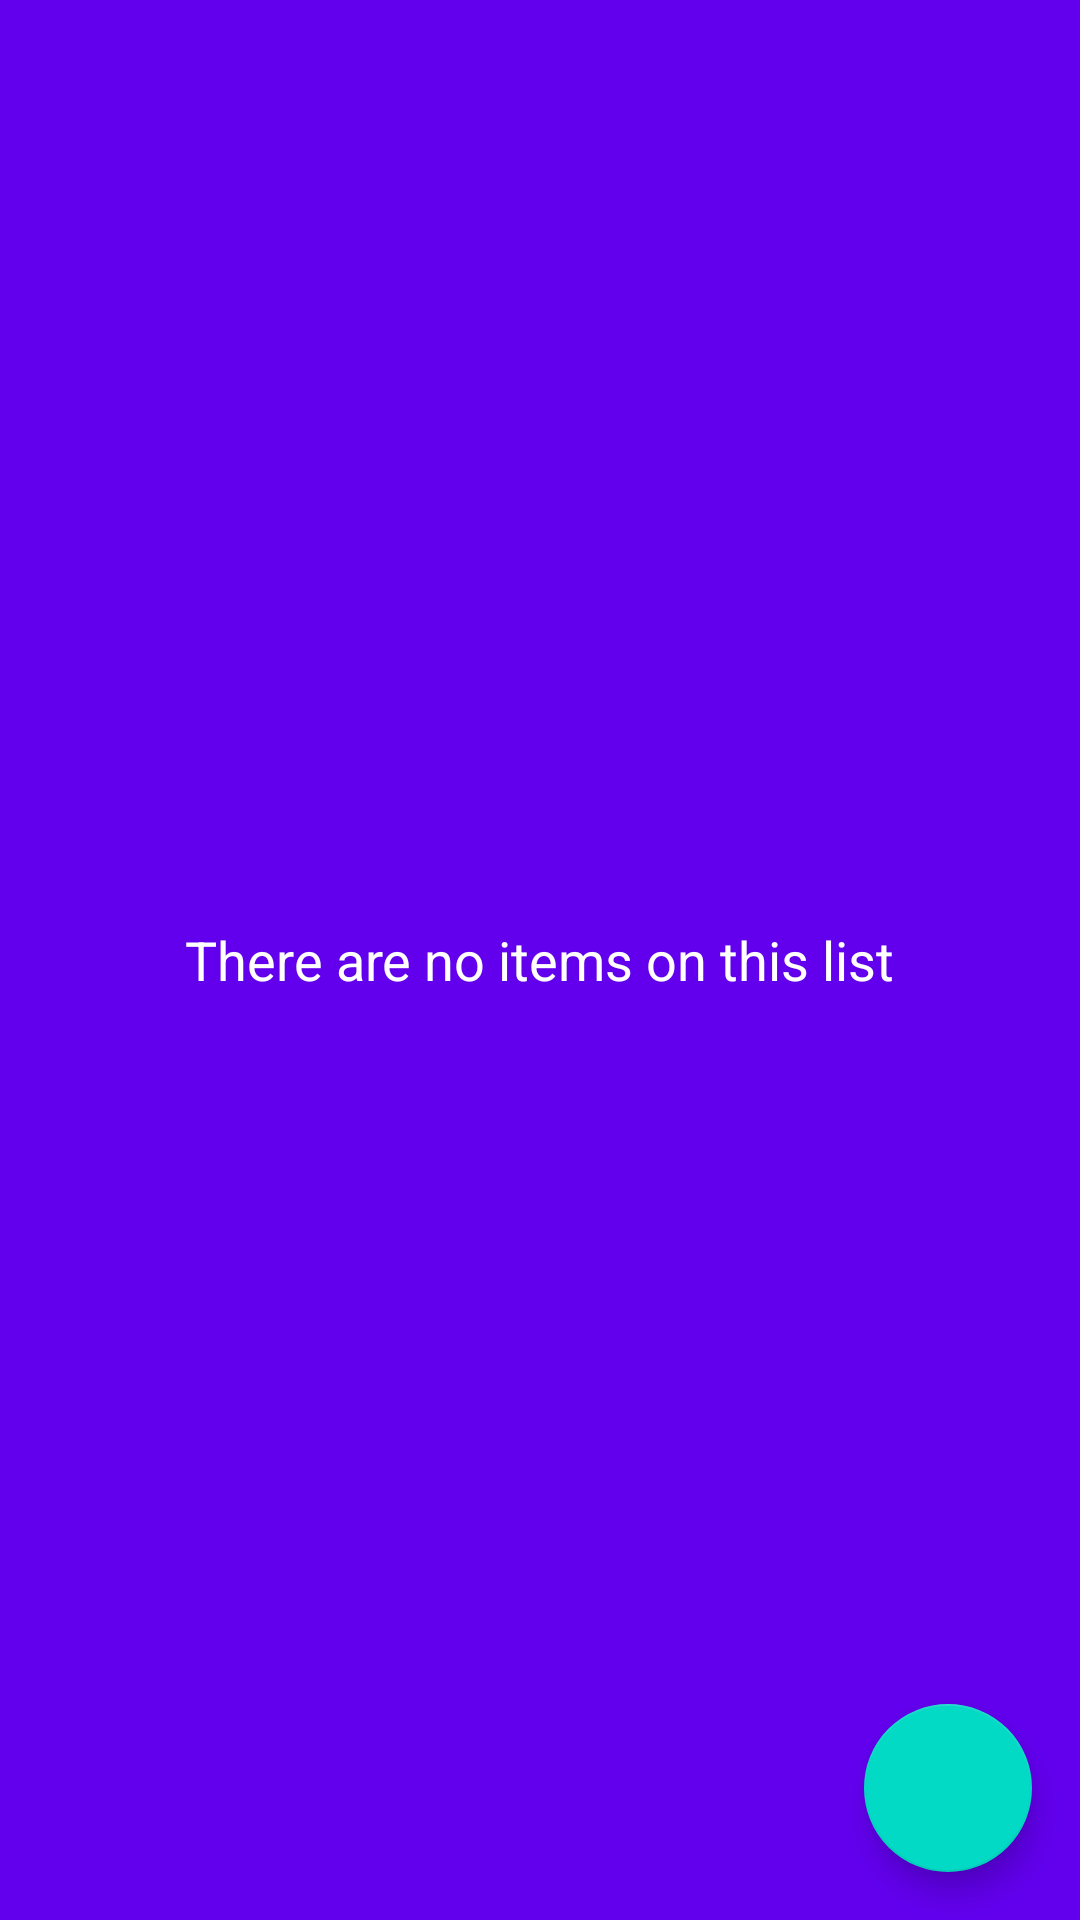

Here is an Android app screen rendered from its layout file. Give the layout XML and the strings, colors and styles it references.
<!-- AndroidManifest.xml: application theme AppTheme -->
<!-- res/layout/activity_shopping_list.xml -->
<?xml version="1.0" encoding="utf-8"?>
<android.support.design.widget.CoordinatorLayout xmlns:android="http://schemas.android.com/apk/res/android"
    xmlns:tools="http://schemas.android.com/tools"
    android:id="@+id/coordinator_layout"
    android:layout_width="match_parent"
    android:layout_height="match_parent"
    xmlns:app="http://schemas.android.com/apk/res-auto"
    tools:context=".activities.ShoppingListActivity">

    <FrameLayout
        android:layout_width="match_parent"
        android:layout_height="match_parent">

        <android.support.v7.widget.RecyclerView
            android:layout_width="match_parent"
            android:scrollbars="vertical"
            android:paddingBottom="@dimen/recycler_view_padding_bottom"
            android:clipToPadding="false"
            android:id="@+id/recycler_view"
            android:overScrollMode="ifContentScrolls"
            android:layout_height="match_parent"/>

        <LinearLayout
            android:layout_width="match_parent"
            android:layout_height="match_parent"
            android:orientation="vertical"
            android:id="@+id/empty_list_layout"
            android:background="@color/colorPrimary">

            <TextView
                android:layout_width="wrap_content"
                android:layout_height="match_parent"
                android:textAppearance="?android:attr/textAppearanceMedium"
                android:textColor="@android:color/white"
                android:layout_gravity="center"
                android:gravity="center"
                android:text="@string/empty_list" />

        </LinearLayout>

    </FrameLayout>

    <android.support.design.widget.FloatingActionButton
        android:layout_width="wrap_content"
        android:layout_height="wrap_content"
        android:src="@drawable/ic_add_white_24dp"
        android:clickable="true"
        android:onClick="newItem"
        app:fabSize="normal"
        android:layout_margin="@dimen/margin"
        android:layout_gravity="bottom|end" />

</android.support.design.widget.CoordinatorLayout>
<!-- resources referenced by this layout -->
<resources>
  <dimen name="margin">16dp</dimen>
  <dimen name="recycler_view_padding_bottom">74dp</dimen>
  <string name="empty_list">There are no items on this list</string>
  <style name="AppTheme" parent="Theme.AppCompat.Light.DarkActionBar">
          
          <item name="colorPrimary">@color/colorPrimary</item>
          <item name="colorPrimaryDark">@color/colorPrimaryDark</item>
          <item name="colorAccent">@color/colorAccent</item>
  
      </style>
  <!-- not gathered from this repository: default colours our renderer supplied (Android Studio template values) -->
  <color name="colorPrimary">#FF6200EE</color>
  <color name="colorPrimaryDark">#FF3700B3</color>
  <color name="colorAccent">#FF03DAC5</color>
</resources>
